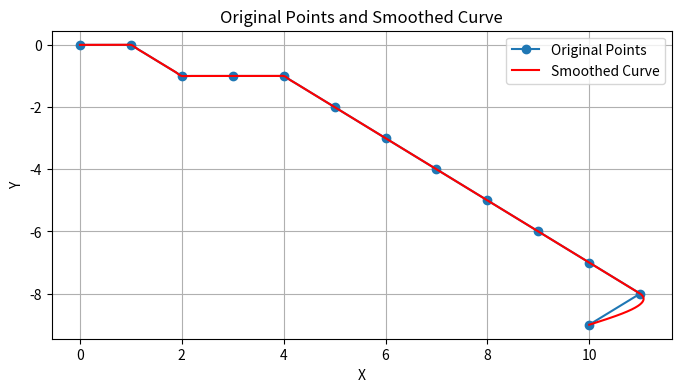

The matplotlib source for this figure:
import math
import numpy as np
import matplotlib.pyplot as plt
from scipy.interpolate import CubicSpline

def divide_line(points, interval):
    divided_points = []
    for i in range(len(points) - 1):
        x1, y1 = points[i]
        x2, y2 = points[i + 1]
        divided_points.append((x1, y1))

        # Calculate the number of segments to divide between (x1, y1) and (x2, y2)
        num_segments = int((x2 - x1) / interval)

        # Calculate the step size for x and y
        x_step = (x2 - x1) / num_segments
        y_step = (y2 - y1) / num_segments

        # Generate the divided points between (x1, y1) and (x2, y2)
        for j in range(1, num_segments):
            new_x = x1 + j * x_step
            new_y = y1 + j * y_step
            divided_points.append((new_x, new_y))

    # Add the last point from the original list
    divided_points.append(points[-1])

    return divided_points

def calculate_angle(p1, p2, p3):
    """
    Calculate the angle between line segments formed by points p1-p2 and p2-p3.
    """
    angle_rad = math.atan2(p3[1] - p2[1], p3[0] - p2[0]) - math.atan2(p1[1] - p2[1], p1[0] - p2[0])
    angle_deg = math.degrees(angle_rad)
    return angle_deg

def find_points_with_positive_angle(points):
    result = []

    for i in range(1, len(points) - 1):
        angle = calculate_angle(points[i - 1], points[i], points[i + 1])
        if angle > 0:
            result.append(points[i])

    return result

def smooth_points_with_cubic_spline(points, num_points_on_curve):
    # Extract x and y coordinates from the original points
    x = [point[0] for point in points]
    y = [point[1] for point in points]

    # Create a parameter t based on the cumulative distance between points
    t = np.cumsum(np.sqrt(np.diff(x) ** 2 + np.diff(y) ** 2))
    t = np.insert(t, 0, 0)  # Add t=0 at the beginning
    t /= t[-1]  # Normalize t to [0, 1]

    # Create a Cubic Spline curve for x and y coordinates
    cs_x = CubicSpline(t, x, bc_type='natural')
    cs_y = CubicSpline(t, y, bc_type='natural')

    # Evaluate the curve at evenly spaced points
    t_new = np.linspace(0, 1, num_points_on_curve)
    x_new = cs_x(t_new)
    y_new = cs_y(t_new)

    # Create a new list of points from the smoothed x and y coordinates
    smoothed_points = [(x, y) for x, y in zip(x_new, y_new)]

    return smoothed_points


# Example usage with interval 0.1
points = [(0, 0), (1, 0), (2, -1), (3, -1), (4, -1), (5, -2), (6, -3), (7, -4), (8, -5), (9, -6), (10, -7), (11, -8), (10, -9)]
interval = 0.1  # Updated interval
divided_points = divide_line(points, interval)
print(divided_points)

selected_points = find_points_with_positive_angle(points)
print(selected_points)

# Example usage with 20 points on the smoothed curve
num_points_on_curve = 1000
smoothed_points = smooth_points_with_cubic_spline(divided_points, num_points_on_curve)

# Plot the original and smoothed curves for visualization
x_original = [point[0] for point in points]
y_original = [point[1] for point in points]

x_smoothed = [point[0] for point in smoothed_points]
y_smoothed = [point[1] for point in smoothed_points]

plt.figure(figsize=(8, 4))
plt.plot(x_original, y_original, 'o-', label='Original Points')
plt.plot(x_smoothed, y_smoothed, 'r-', label='Smoothed Curve')
plt.legend()
plt.xlabel('X')
plt.ylabel('Y')
plt.title('Original Points and Smoothed Curve')
plt.grid(True)
plt.show()
